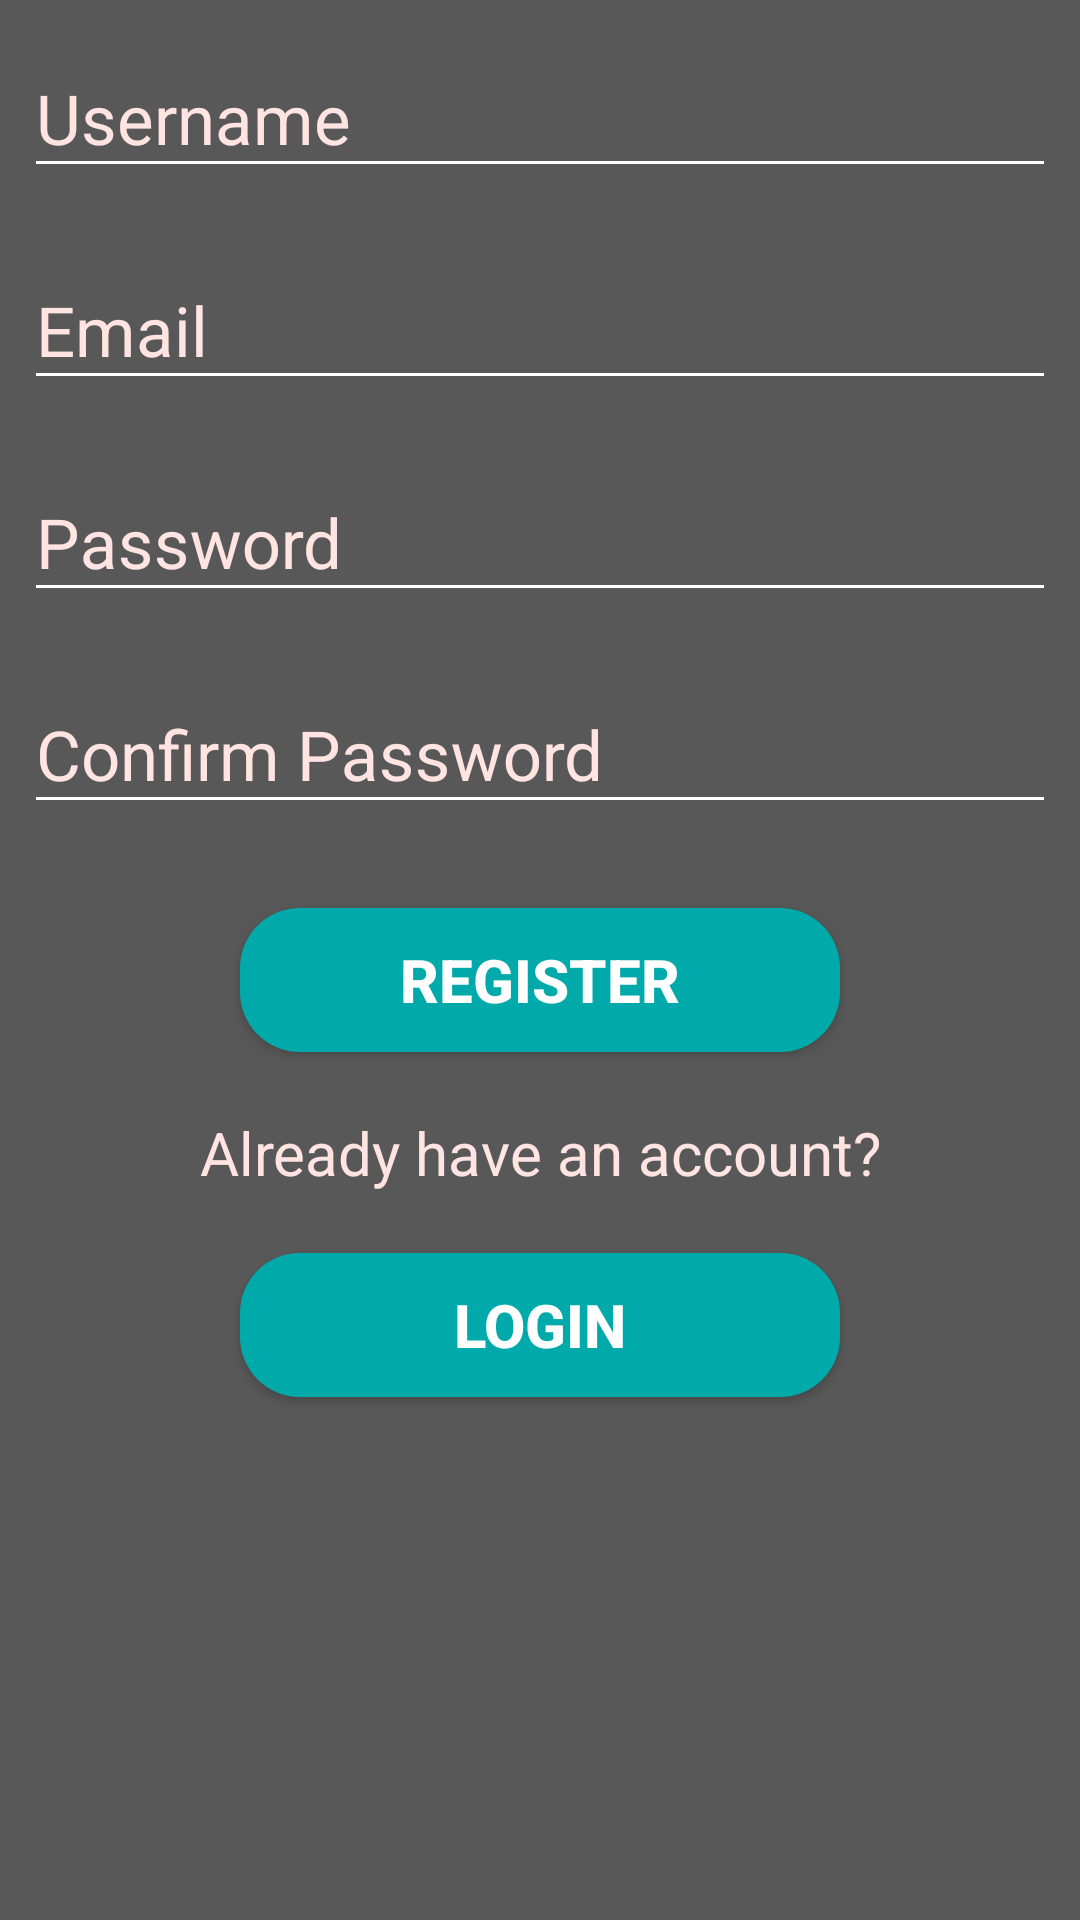

This screen was rendered from an Android layout file. Write that file and the resources it references.
<!-- AndroidManifest.xml: application theme AppTheme -->
<!-- res/layout/activity_register.xml -->
<?xml version="1.0" encoding="utf-8"?>
<ScrollView xmlns:android="http://schemas.android.com/apk/res/android"
    xmlns:android.support.design="http://schemas.android.com/apk/res-auto"
    xmlns:tools="http://schemas.android.com/tools"
    android:layout_width="match_parent"
    android:layout_height="match_parent"
    android:background="@color/colorBackground">

    <LinearLayout
        android:id="@+id/registerLayout"
        android:layout_width="match_parent"
        android:layout_height="wrap_content"
        android:focusableInTouchMode="true"
        android:orientation="vertical"
        tools:context=".MainActivity">

        <android.support.design.widget.TextInputLayout
            android:id="@+id/usernameTextInputLayout"
            android:layout_width="match_parent"
            android:layout_height="wrap_content"
            android:textColorHint="@color/colorTextHint"
            android:hint="@string/username"
            android:layout_margin="4dp"
           >

            <EditText
                android:id="@+id/usernameEditText"
                android:layout_width="match_parent"
                android:layout_height="match_parent"
                android:textColor="@color/colorTextHint"
                android:backgroundTint="@color/white"
                android:textSize="23sp"
                android:focusable="true"
                android:layout_margin="4dp"
                android:inputType="text" />
        </android.support.design.widget.TextInputLayout>

        <android.support.design.widget.TextInputLayout
            android:id="@+id/emailTextInputLayout"
            android:layout_width="match_parent"
            android:layout_height="match_parent"
            android:textColorHint="@color/colorTextHint"
            android:hint="@string/email"
            android:layout_margin="4dp"
            >

            <EditText
                android:id="@+id/emailEditText"
                android:layout_width="match_parent"
                android:layout_height="match_parent"
                android:textColor="@color/colorTextHint"
                android:backgroundTint="@color/white"
                android:textSize="23sp"
                android:focusable="true"
                android:inputType="textEmailAddress"
                android:layout_margin="4dp"
                />
        </android.support.design.widget.TextInputLayout>

        <android.support.design.widget.TextInputLayout
            android:id="@+id/passwordTextInputLayout"
            android:layout_width="match_parent"
            android:layout_height="match_parent"
            android:textColorHint="@color/colorTextHint"
            android:hint="@string/password"
            android:layout_margin="4dp"
            >

            <EditText
                android:id="@+id/passwordEditText"
                android:layout_width="match_parent"
                android:layout_height="match_parent"
                android:inputType="textPassword"
                android:textColor="@color/colorTextHint"
                android:backgroundTint="@color/white"
                android:textSize="23sp"
                android:focusable="true"
                android:layout_margin="4dp"
                />
        </android.support.design.widget.TextInputLayout>

        <android.support.design.widget.TextInputLayout
            android:id="@+id/confirmPasswordTextInputLayout"
            android:layout_width="match_parent"
            android:layout_height="match_parent"
            android:textColorHint="@color/colorTextHint"
            android:hint="@string/confirm_password"
            android:layout_margin="4dp"
            >

            <EditText
                android:id="@+id/confirmPasswordEditText"
                android:layout_width="match_parent"
                android:layout_height="match_parent"
                android:textColor="@color/colorTextHint"
                android:backgroundTint="@color/white"
                android:textSize="23sp"
                android:focusable="true"
                android:inputType="textPassword"
                android:layout_margin="4dp"
                />
        </android.support.design.widget.TextInputLayout>

        <Button
            android:id="@+id/registerButton"
            android:layout_width="200dp"
            android:layout_height="wrap_content"
            android:layout_gravity="center"
            android:layout_marginTop="20dp"
            android:layout_marginBottom="20dp"
            android:onClick="Register"
            android:text="@string/register"
            android:textColor="#FFF"
            android:textSize="20sp"
            android:textStyle="bold"
            android:background="@drawable/button_style"/>

        <TextView
            android:layout_width="match_parent"
            android:layout_height="wrap_content"
            android:text="@string/alreadyHaveAnAcc"
            android:textColor="@color/plainText"
            android:textAlignment="center"
            android:textSize="20sp" />

        <Button
            android:id="@+id/Login"
            android:layout_width="200dp"
            android:layout_height="wrap_content"
            android:layout_gravity="center"
            android:layout_marginTop="20dp"
            android:layout_marginBottom="20dp"
            android:onClick="OpenLogin"
            android:text="@string/login"
            android:textColor="#FFF"
            android:textSize="20sp"
            android:textStyle="bold"
            android:background="@drawable/button_style"/>

    </LinearLayout>
</ScrollView>
<!-- resources referenced by this layout -->
<resources>
  <color name="colorBackground">#585858</color>
  <color name="colorTextHint">#FFE4E1</color>
  <color name="plainText">#FFE4E1</color>
  <color name="white">#fff</color>
  <!-- drawable button_style (drawable) -->
  <?xml version="1.0" encoding="utf-8"?>
  <shape xmlns:android="http://schemas.android.com/apk/res/android" android:shape="rectangle">
      <solid android:color="@color/sportColor"/>
      <corners android:radius="20dp"/>
  </shape>
  <string name="alreadyHaveAnAcc">Already have an account?</string>
  <string name="confirm_password">Confirm Password</string>
  <string name="email">Email</string>
  <string name="login">Login</string>
  <string name="password">Password</string>
  <string name="register">Register</string>
  <string name="username">Username</string>
  <style name="AppTheme" parent="Theme.AppCompat.Light.DarkActionBar">
          
          <item name="colorPrimary">@color/sportColor</item>
          <item name="colorPrimaryDark">#484848</item>
          <item name="colorAccent">@color/white</item>
  
      </style>
  <color name="sportColor">#00AAAA</color>
</resources>
